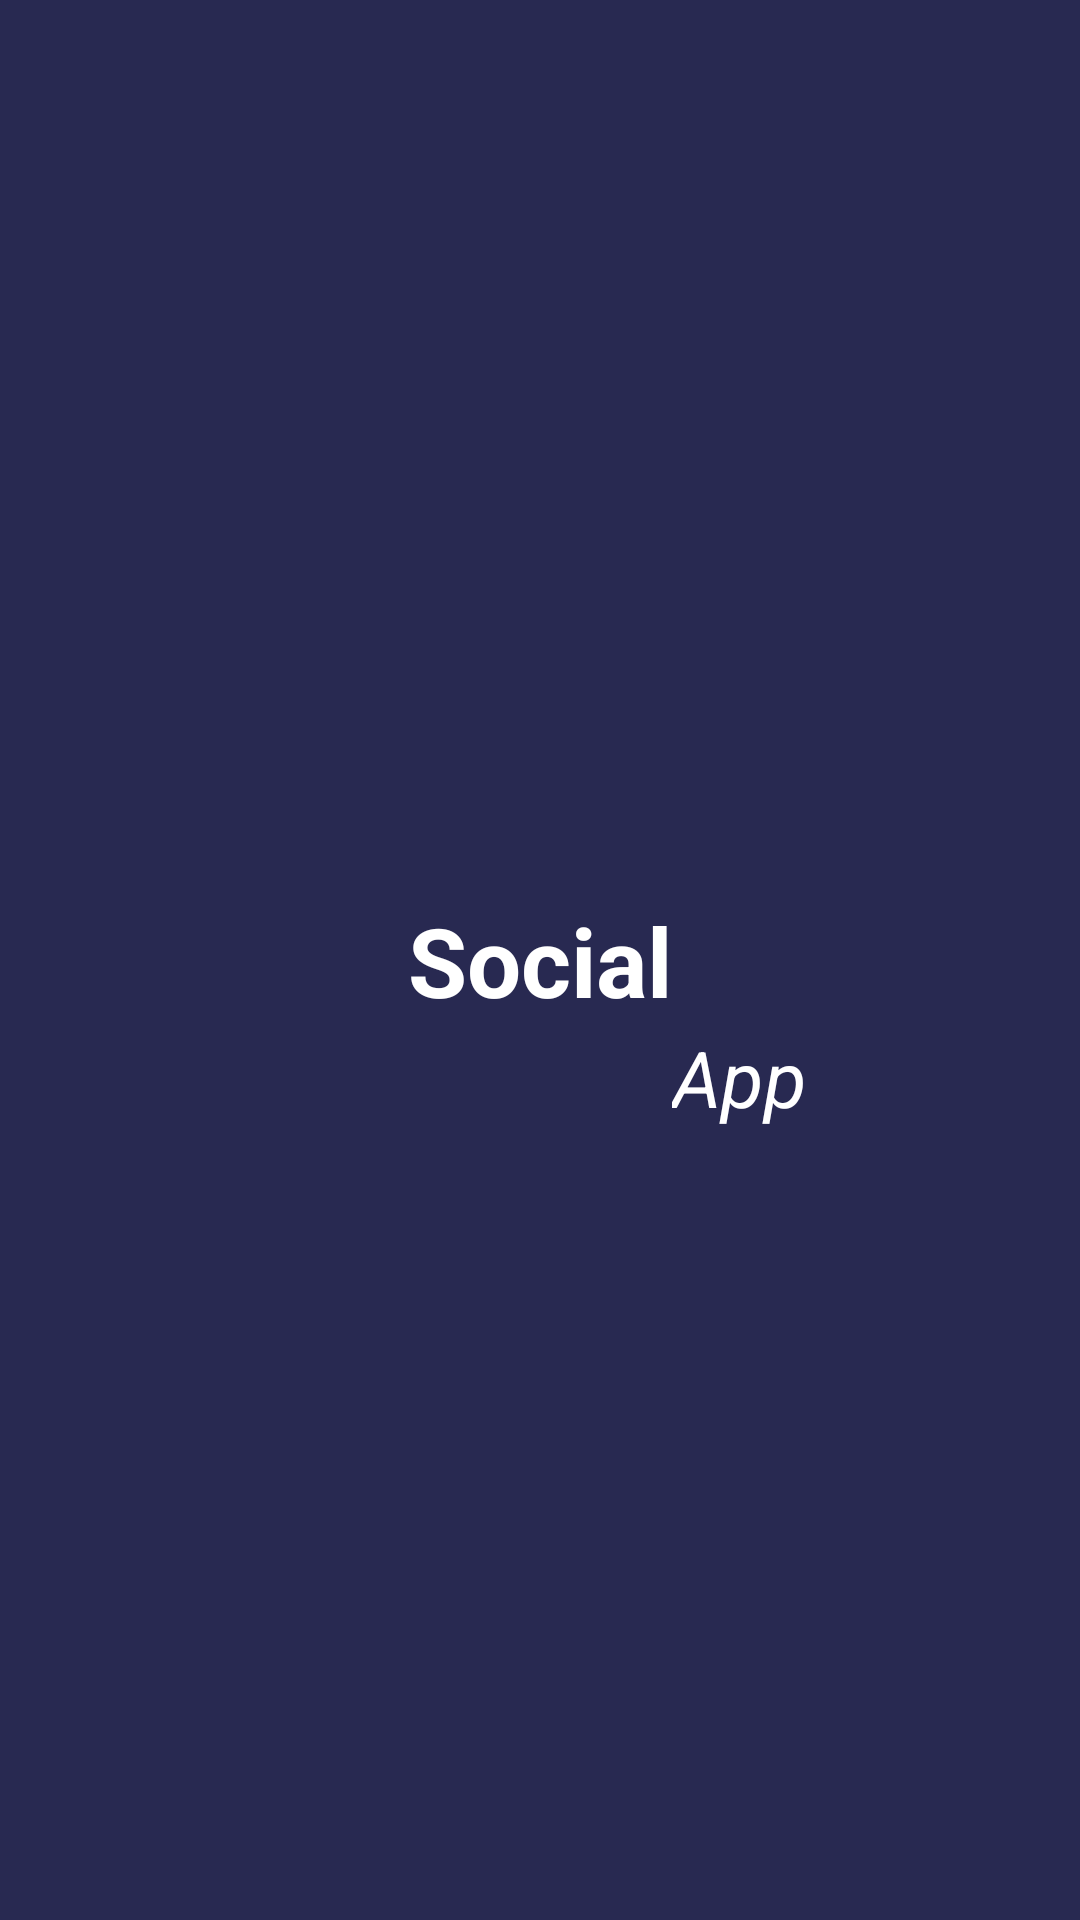

Reconstruct the res/layout file that produces this screen, plus the resources it refers to.
<!-- AndroidManifest.xml: activity theme Theme.AppCompat.DayNight.NoActionBar -->
<!-- res/layout/activity_splash_screen.xml -->
<?xml version="1.0" encoding="utf-8"?>
<androidx.constraintlayout.widget.ConstraintLayout xmlns:android="http://schemas.android.com/apk/res/android"
    xmlns:app="http://schemas.android.com/apk/res-auto"
    xmlns:tools="http://schemas.android.com/tools"
    android:layout_width="match_parent"
    android:layout_height="match_parent"
    android:background="#282951"
    tools:context=".View.SplashScreenActivity">

    <TextView
        android:id="@+id/social_app_txt"
        android:layout_width="wrap_content"
        android:layout_height="wrap_content"
        android:text="Social"
        android:textColor="@color/white"
        android:textSize="32dp"
        android:textStyle="bold"
        app:layout_constraintBottom_toBottomOf="parent"
        app:layout_constraintEnd_toEndOf="parent"
        app:layout_constraintStart_toStartOf="parent"
        app:layout_constraintTop_toTopOf="parent" />

    <TextView
        android:id="@+id/splash_app_txt"
        android:layout_width="wrap_content"
        android:layout_height="wrap_content"
        android:text="App"
        android:textColor="@color/white"
        android:textSize="26dp"
        android:textStyle="italic"
        app:layout_constraintStart_toEndOf="@+id/social_app_txt"
        app:layout_constraintTop_toBottomOf="@+id/social_app_txt" />


</androidx.constraintlayout.widget.ConstraintLayout>
<!-- resources referenced by this layout -->
<resources>

  <!-- not gathered from this repository: default colours our renderer supplied (Android Studio template values) -->
  <color name="white">#FFFFFFFF</color>
</resources>
